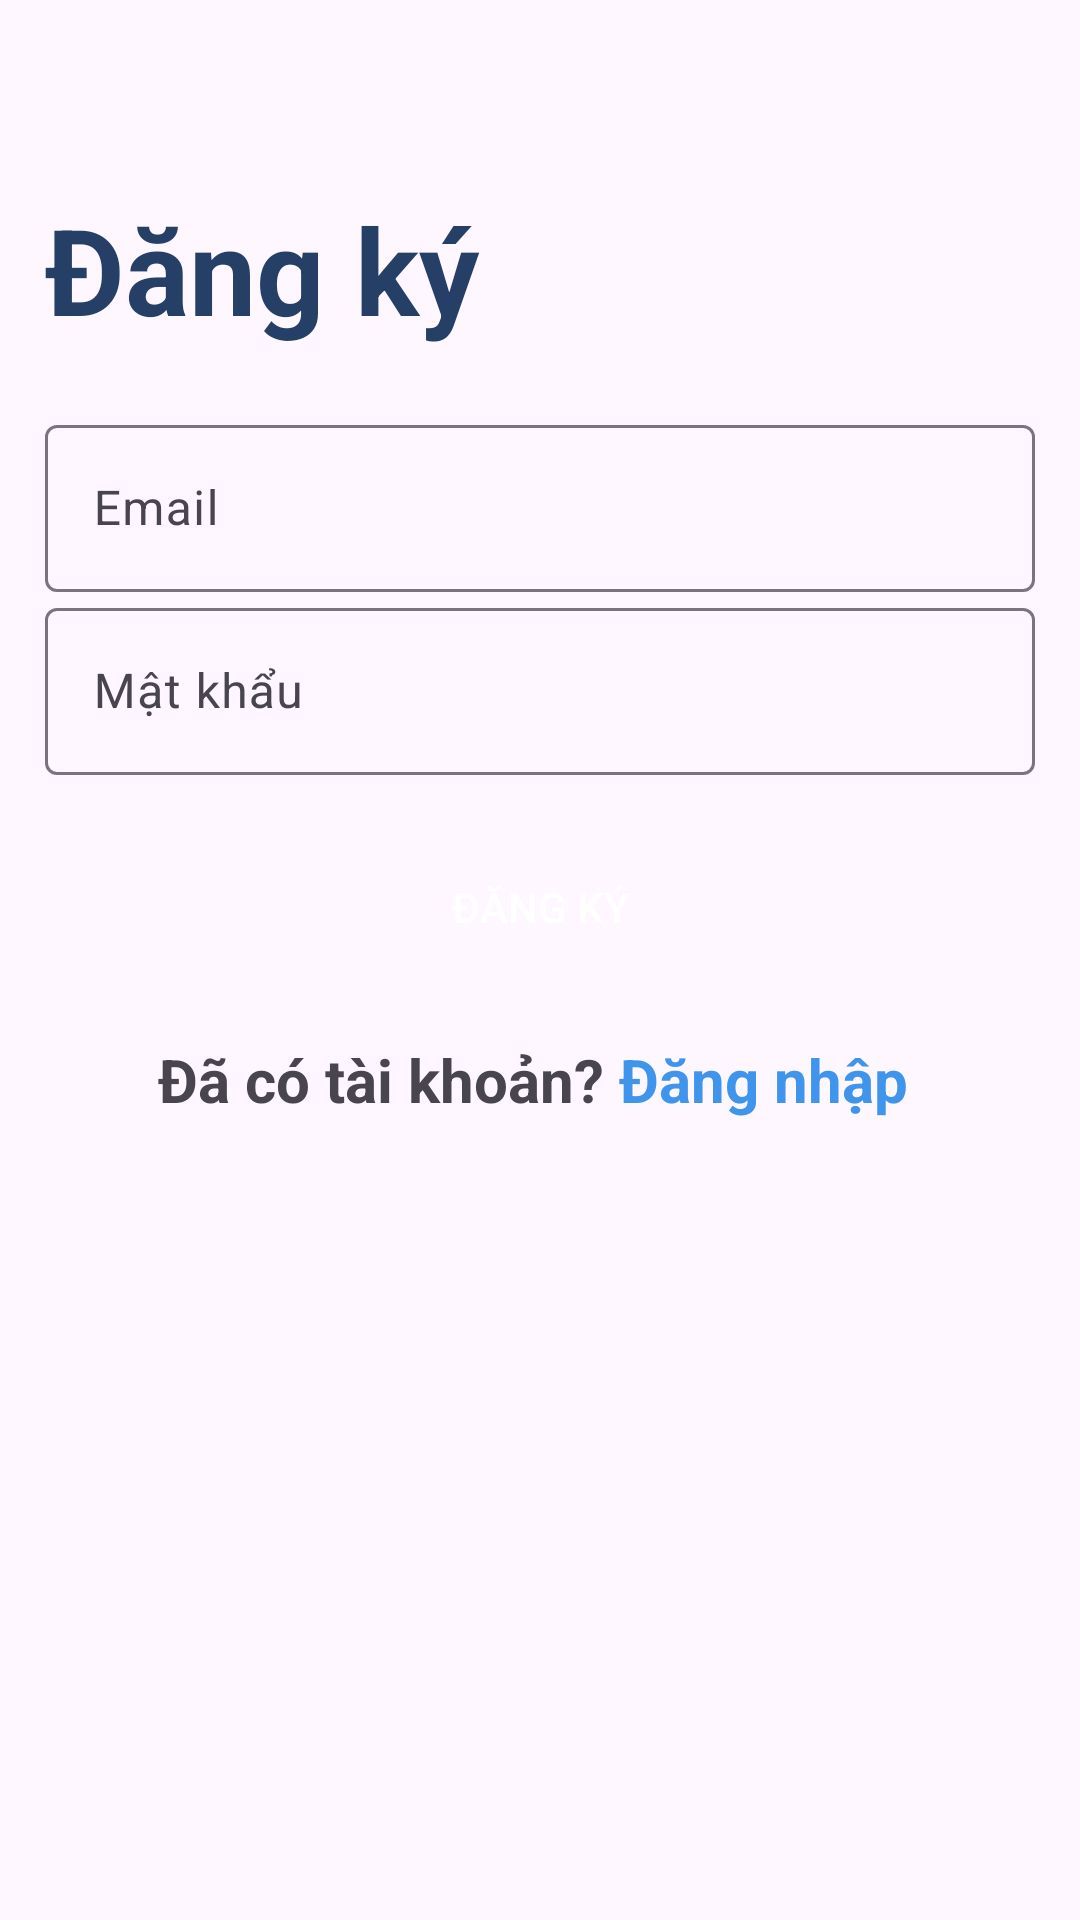

Here is an Android app screen rendered from its layout file. Give the layout XML and the strings, colors and styles it references.
<!-- AndroidManifest.xml: application theme Theme.Travel_app -->
<!-- res/layout/activity_signup.xml -->
<?xml version="1.0" encoding="utf-8"?>
<LinearLayout xmlns:android="http://schemas.android.com/apk/res/android"
    xmlns:app="http://schemas.android.com/apk/res-auto"
    xmlns:tools="http://schemas.android.com/tools"
    android:id="@+id/main"
    android:layout_width="match_parent"
    android:layout_height="match_parent"
    android:orientation="vertical"
    android:padding="15dp"
    tools:context=".Activity.user.SignupActivity">

    <TextView
        android:layout_width="match_parent"
        android:layout_height="wrap_content"
        android:text="@string/register"
        android:textColor="@color/darkBlue"
        android:textSize="40sp"
        android:layout_marginTop="48dp"
        android:textStyle="bold"
        android:layout_marginBottom="20dp"/>


    <com.google.android.material.textfield.TextInputLayout
        android:layout_width="match_parent"
        android:layout_height="wrap_content">

        <com.google.android.material.textfield.TextInputEditText
            android:layout_width="match_parent"
            android:layout_height="wrap_content"
            android:id="@+id/email"
            android:hint="@string/email"/>
    </com.google.android.material.textfield.TextInputLayout>

    <com.google.android.material.textfield.TextInputLayout
        android:layout_width="match_parent"
        android:layout_height="wrap_content">

        <com.google.android.material.textfield.TextInputEditText
            android:layout_width="match_parent"
            android:layout_height="wrap_content"
            android:id="@+id/password"
            android:inputType="textPassword"
            android:hint="@string/password"/>
    </com.google.android.material.textfield.TextInputLayout>

    <ProgressBar
        android:id="@+id/progressBar"
        android:visibility="gone"
        android:layout_width="wrap_content"
        android:layout_height="wrap_content"/>

    <androidx.appcompat.widget.AppCompatButton
        android:id="@+id/btn_register"
        android:text="@string/register"
        android:textColor="@color/white"
        android:background="@drawable/blue_bg"
        android:layout_marginTop="20dp"
        android:layout_width="match_parent"
        android:layout_height="wrap_content"/>

    <TextView
        android:id="@+id/loginNow"
        android:layout_width="match_parent"
        android:layout_height="wrap_content"
        android:text="@string/click_to_login"
        android:textStyle="bold"
        android:textSize="20sp"
        android:gravity="center"
        android:layout_marginTop="20dp"/>

</LinearLayout>
<!-- resources referenced by this layout -->
<resources>
  <color name="darkBlue">#253f66</color>
  <color name="white">#FFFFFFFF</color>
  <string name="click_to_login">Đã có tài khoản? <font color="#3F95EC">Đăng nhập </font></string>
  <string name="email">Email</string>
  <string name="password">Mật khẩu</string>
  <string name="register">Đăng ký</string>
  <style name="Theme.Travel_app" parent="Base.Theme.Travel_app" />
  <style name="Base.Theme.Travel_app" parent="Theme.Material3.DayNight.NoActionBar">
          
          
      </style>
</resources>
